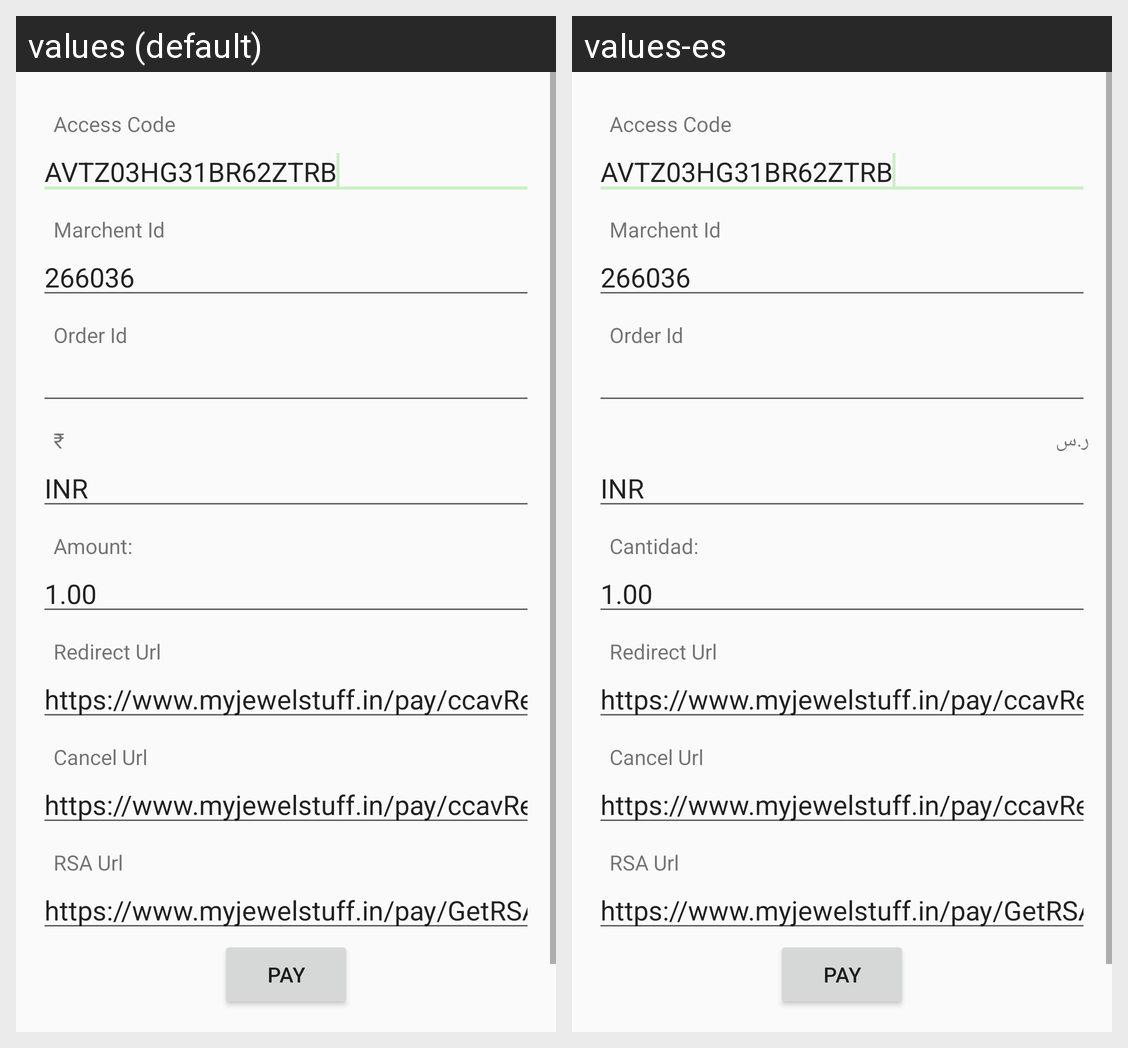

Here is an Android app screen in its default locale and in the app's own translations. Write out the translated-string differences for the strings that appear on this screen.
Android screen res/layout/activity_initial_screen.xml rendered under 2 locales, left to right: values (default), values-es. Device: Nexus 5 (rendered at 1080×1920; each locale shown at half size, 540×960, under a caption strip naming it); theme AppTheme.
Strings drawn on this screen, with the default value and each locale's value (text and hints the layout hard-codes, and strings that could not be matched under every locale, appear in the picture but are not listed):

currency
  values: ₹
  values-es: ر.س

amount
  values: Amount: 
  values-es: Cantidad:
